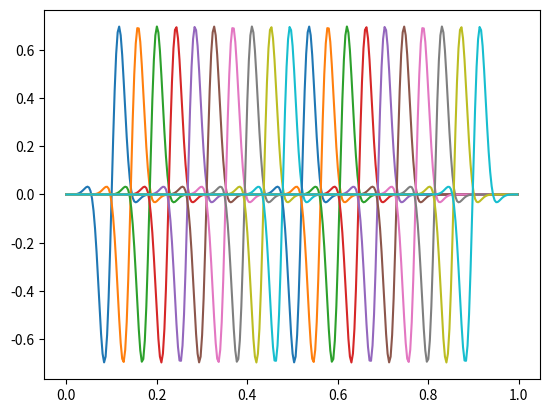
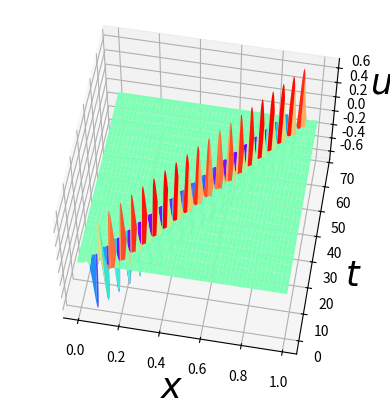

Reproduce these figures in Python, in order.
import numpy as np 
from matplotlib import pyplot as plt
from mpl_toolkits import mplot3d

# plt.style.use('siads')


# we discretize time in [0,70] with 20 points
# space in [0,1] with 300 points
NT = 20 
NX = 300

x = np.linspace(0,1,NX,endpoint=False)
t = np.linspace(0,70,NT,endpoint=False)

xx,tt=np.meshgrid(x,t)

omega = 70
c = 0.12/10
x0 = 0.1

# u = np.exp()
u = np.exp(-1000.0*(xx-x0-c*tt)**2)*np.sin(omega*(xx-x0-c*tt))



# print(tt.shape)
# print(u.shape)


# vis
plt.figure()
for i in range(NT):
    plt.plot(x,u[i,:],'-',label=str(i) + '-th time')

plt.show()


# vis iso
plt.figure(figsize=(4,4))
ax = plt.axes(projection='3d')
ax.plot_surface(xx,tt,u,cmap="rainbow", lw=2)#,rstride=1, cstride=1)
ax.view_init(57, -80)
ax.set_xlabel(r'$x$',fontsize=25)
ax.set_ylabel(r'$t$',fontsize=25)
ax.set_zlabel(r'$u$',fontsize=25)

plt.tight_layout()
# plt.axis('off')
plt.show()


# prepare tensor product data
# (20,300) # t,x
print(xx.shape)
# I need x,t,mu
xx_flatten = xx.reshape(-1,1)
tt_flatten = tt.reshape(-1,1)
u_flatten = u.reshape(-1,1)

raw_data = np.hstack((xx_flatten, tt_flatten, u_flatten))
# print(raw_data.shape)

# normalize the data
# just simply all 0-1
mean = raw_data.mean(axis=0)
std = raw_data.std(axis=0)

normalized_data = (raw_data - mean)/std

print('normalized data mean = ',normalized_data.mean())
print('normalized data std = ',normalized_data.std())

np.savez('tw_train.npz',data=normalized_data, std=std, mean=mean)
